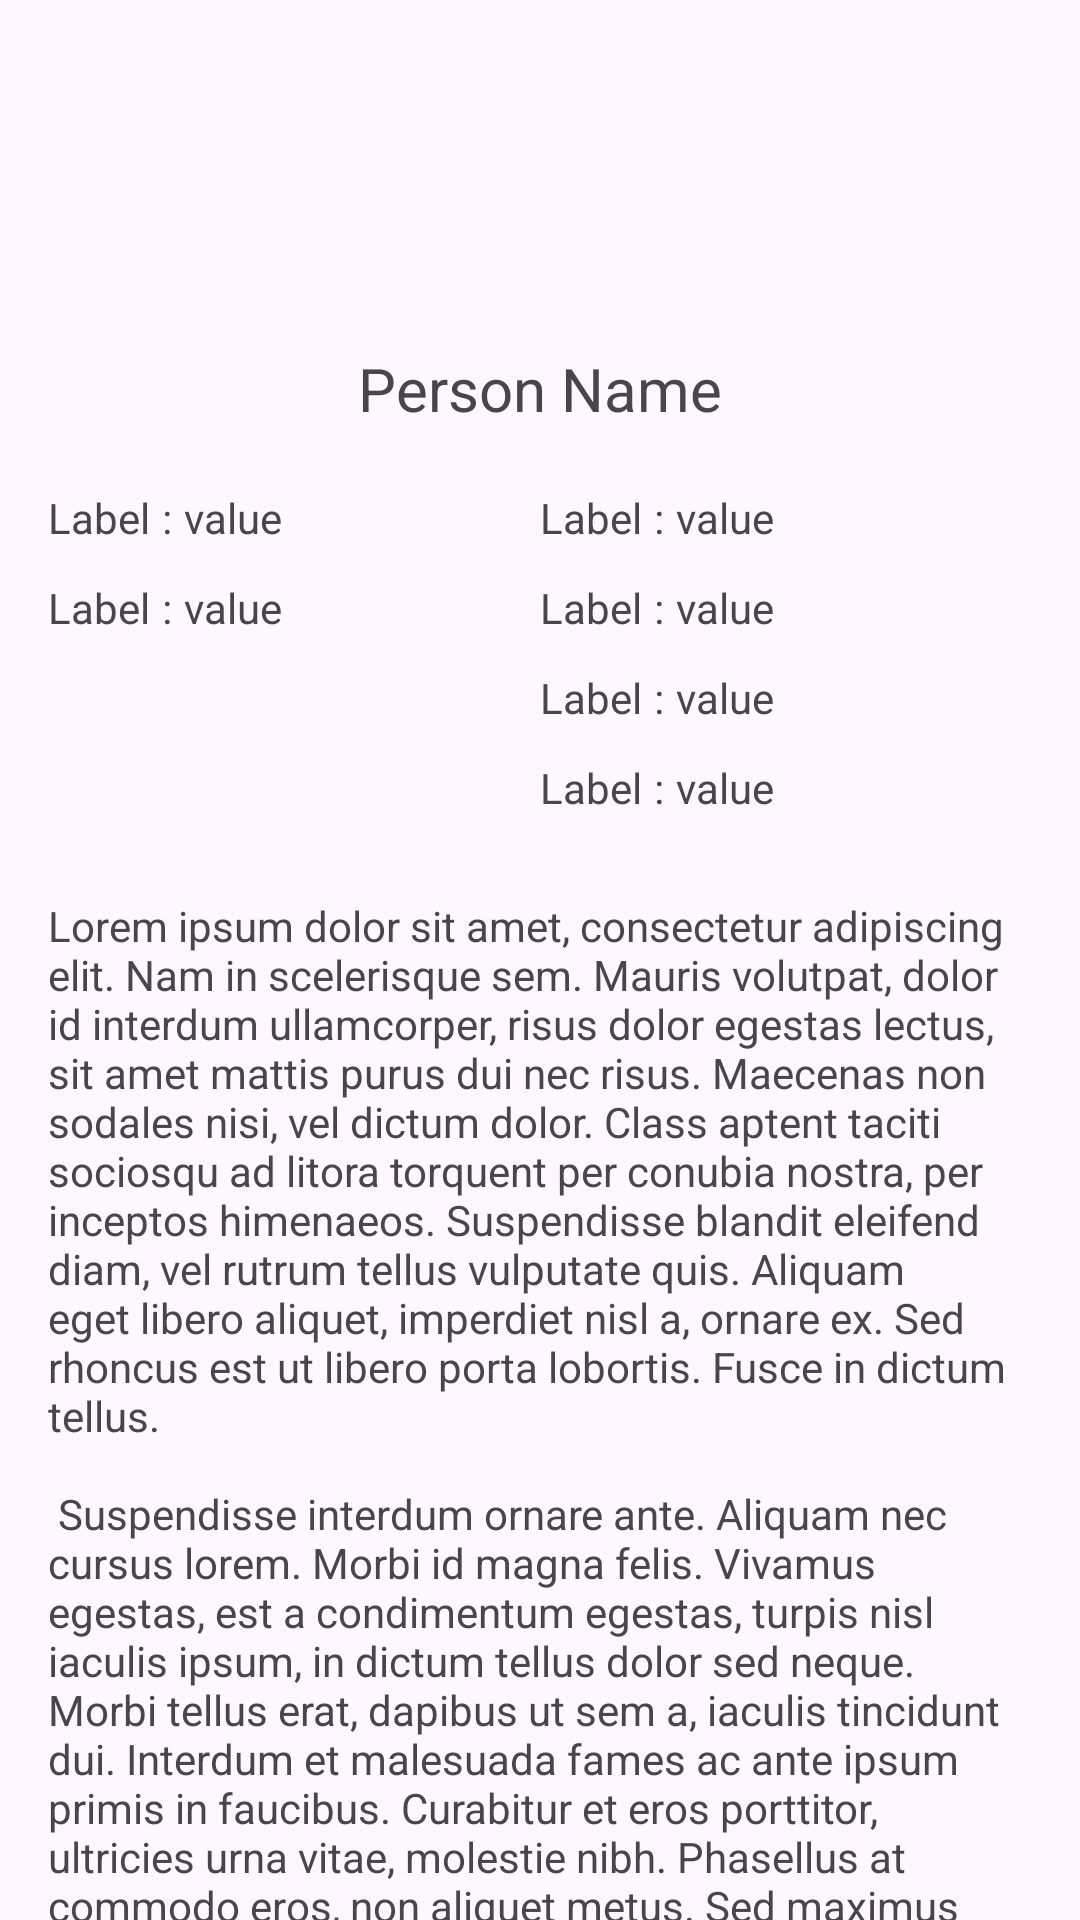

Produce the Android XML layout that renders to this screen, including the resource entries it uses.
<!-- AndroidManifest.xml: application theme Theme.StarWarsApp -->
<!-- res/layout/fragment_detail.xml -->
<?xml version="1.0" encoding="utf-8"?>
<androidx.core.widget.NestedScrollView xmlns:android="http://schemas.android.com/apk/res/android"
    xmlns:tools="http://schemas.android.com/tools"
    android:layout_width="match_parent"
    android:layout_height="match_parent"
    tools:context=".ui.detail.DetailFragment">

    <androidx.constraintlayout.widget.ConstraintLayout
        android:layout_width="match_parent"
        android:layout_height="match_parent"
        android:padding="16dp">

        <LinearLayout
            android:layout_width="match_parent"
            android:layout_height="match_parent"
            android:orientation="vertical">

            <LinearLayout
                android:layout_width="match_parent"
                android:layout_height="wrap_content"
                android:orientation="horizontal">

                <ImageView
                    android:id="@+id/person_detail_image"
                    android:layout_width="wrap_content"
                    android:layout_height="100dp"
                    android:layout_weight="1"
                    android:contentDescription="TODO"
                    android:src="@drawable/baseline_account_box_24" />
            </LinearLayout>

            <LinearLayout
                android:layout_width="match_parent"
                android:layout_height="match_parent"
                android:orientation="horizontal"
                android:gravity="center"
                android:layout_marginBottom="20dp">

                <TextView
                    android:id="@+id/person_detail_name"
                    android:layout_width="wrap_content"
                    android:layout_height="wrap_content"
                    android:text="Person Name"
                    android:textSize="20sp" />
            </LinearLayout>

            <LinearLayout
                android:layout_width="match_parent"
                android:layout_height="match_parent"
                android:orientation="horizontal">

                <LinearLayout
                    android:layout_width="wrap_content"
                    android:layout_height="match_parent"
                    android:orientation="vertical"
                    android:layout_weight="1"
                    android:gravity="fill_horizontal">

                    <include
                        android:id="@+id/person_detail_gender"
                        layout="@layout/custom_detail" />

                    <include
                        android:id="@+id/person_detail_birth_year"
                        layout="@layout/custom_detail" />

                </LinearLayout>

                <LinearLayout
                    android:layout_width="wrap_content"
                    android:layout_height="match_parent"
                    android:orientation="vertical"
                    android:layout_weight="1"
                    android:gravity="fill_horizontal">

                    <include
                        android:id="@+id/person_detail_height"
                        layout="@layout/custom_detail" />

                    <include
                        android:id="@+id/person_detail_mass"
                        layout="@layout/custom_detail" />

                    <include
                        android:id="@+id/person_detail_hair_color"
                        layout="@layout/custom_detail" />

                    <include
                        android:id="@+id/person_detail_skin_color"
                        layout="@layout/custom_detail" />


                </LinearLayout>

            </LinearLayout>


            <LinearLayout
                android:layout_width="match_parent"
                android:layout_height="match_parent"
                android:orientation="vertical">

                <TextView
                    android:id="@+id/textview_second"
                    android:layout_width="wrap_content"
                    android:layout_height="wrap_content"
                    android:layout_marginTop="16dp"
                    android:text="@string/lorem_ipsum" />

            </LinearLayout>
        </LinearLayout>

    </androidx.constraintlayout.widget.ConstraintLayout>
</androidx.core.widget.NestedScrollView>
<!-- res/layout/custom_detail.xml (included above) -->
<?xml version="1.0" encoding="utf-8"?>
<androidx.constraintlayout.widget.ConstraintLayout xmlns:android="http://schemas.android.com/apk/res/android"
    android:id="@+id/custom_detail"
    android:layout_width="match_parent"
    android:layout_height="30dp">

    <LinearLayout
        android:layout_width="match_parent"
        android:layout_height="match_parent"
        android:orientation="horizontal">

        <TextView
            android:id="@+id/custom_detail_label"
            android:layout_width="wrap_content"
            android:layout_height="match_parent"
            android:text="Label" />

        <TextView
            android:layout_width="wrap_content"
            android:layout_height="match_parent"
            android:paddingHorizontal="4dp"
            android:text=":" />

        <TextView
            android:id="@+id/custom_detail_value"
            android:layout_width="wrap_content"
            android:layout_height="match_parent"
            android:text="value" />


    </LinearLayout>

</androidx.constraintlayout.widget.ConstraintLayout>
<!-- resources referenced by this layout -->
<resources>
  <string name="lorem_ipsum">
          Lorem ipsum dolor sit amet, consectetur adipiscing elit. Nam in scelerisque sem. Mauris
          volutpat, dolor id interdum ullamcorper, risus dolor egestas lectus, sit amet mattis purus
          dui nec risus. Maecenas non sodales nisi, vel dictum dolor. Class aptent taciti sociosqu ad
          litora torquent per conubia nostra, per inceptos himenaeos. Suspendisse blandit eleifend
          diam, vel rutrum tellus vulputate quis. Aliquam eget libero aliquet, imperdiet nisl a,
          ornare ex. Sed rhoncus est ut libero porta lobortis. Fusce in dictum tellus.\n\n
          Suspendisse interdum ornare ante. Aliquam nec cursus lorem. Morbi id magna felis. Vivamus
          egestas, est a condimentum egestas, turpis nisl iaculis ipsum, in dictum tellus dolor sed
          neque. Morbi tellus erat, dapibus ut sem a, iaculis tincidunt dui. Interdum et malesuada
          fames ac ante ipsum primis in faucibus. Curabitur et eros porttitor, ultricies urna vitae,
          molestie nibh. Phasellus at commodo eros, non aliquet metus. Sed maximus nisl nec dolor
          bibendum, vel congue leo egestas.\n\n
          Sed interdum tortor nibh, in sagittis risus mollis quis. Curabitur mi odio, condimentum sit
          amet auctor at, mollis non turpis. Nullam pretium libero vestibulum, finibus orci vel,
          molestie quam. Fusce blandit tincidunt nulla, quis sollicitudin libero facilisis et. Integer
          interdum nunc ligula, et fermentum metus hendrerit id. Vestibulum lectus felis, dictum at
          lacinia sit amet, tristique id quam. Cras eu consequat dui. Suspendisse sodales nunc ligula,
          in lobortis sem porta sed. Integer id ultrices magna, in luctus elit. Sed a pellentesque
          est.\n\n
          Aenean nunc velit, lacinia sed dolor sed, ultrices viverra nulla. Etiam a venenatis nibh.
          Morbi laoreet, tortor sed facilisis varius, nibh orci rhoncus nulla, id elementum leo dui
          non lorem. Nam mollis ipsum quis auctor varius. Quisque elementum eu libero sed commodo. In
          eros nisl, imperdiet vel imperdiet et, scelerisque a mauris. Pellentesque varius ex nunc,
          quis imperdiet eros placerat ac. Duis finibus orci et est auctor tincidunt. Sed non viverra
          ipsum. Nunc quis augue egestas, cursus lorem at, molestie sem. Morbi a consectetur ipsum, a
          placerat diam. Etiam vulputate dignissim convallis. Integer faucibus mauris sit amet finibus
          convallis.\n\n
          Phasellus in aliquet mi. Pellentesque habitant morbi tristique senectus et netus et
          malesuada fames ac turpis egestas. In volutpat arcu ut felis sagittis, in finibus massa
          gravida. Pellentesque id tellus orci. Integer dictum, lorem sed efficitur ullamcorper,
          libero justo consectetur ipsum, in mollis nisl ex sed nisl. Donec maximus ullamcorper
          sodales. Praesent bibendum rhoncus tellus nec feugiat. In a ornare nulla. Donec rhoncus
          libero vel nunc consequat, quis tincidunt nisl eleifend. Cras bibendum enim a justo luctus
          vestibulum. Fusce dictum libero quis erat maximus, vitae volutpat diam dignissim.
      </string>
  <style name="Theme.StarWarsApp" parent="android:Theme.Material.Light.NoActionBar" />
</resources>
